The GitHub repository TeddyDharma/Food-Recommender contains a labelled image folder "data" with 18 categories: ayam betutu, beberuk terong, coto makassar, gudeg, kerak telor, mie aceh, nasi kuning, nasi pecel, papeda, pempek, peuyeum, rawon, rendang, sate madura, serabi, soto banjar, soto lamongan, tahu sumedang. Examples follow, each with its label.

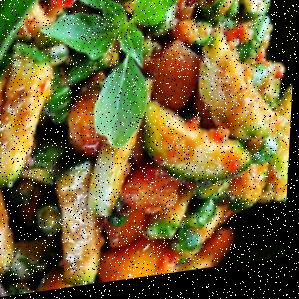
Label: beberuk terong

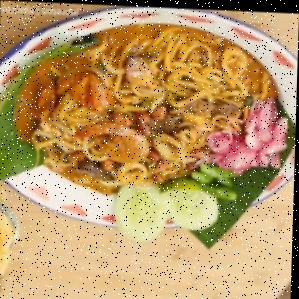
Label: mie aceh

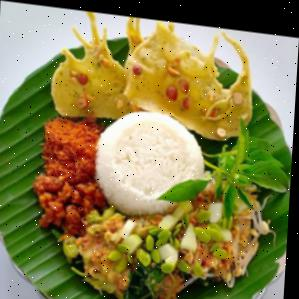
Label: nasi pecel

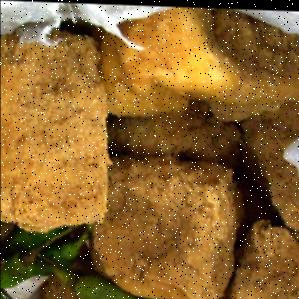
Label: tahu sumedang

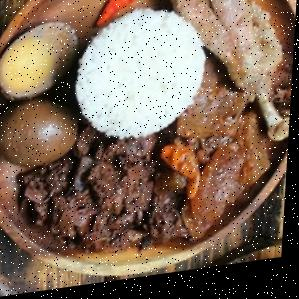
Label: gudeg

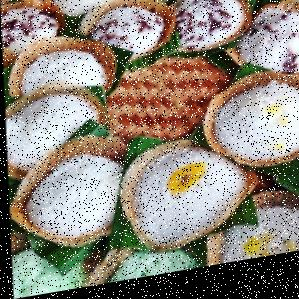
Label: serabi
